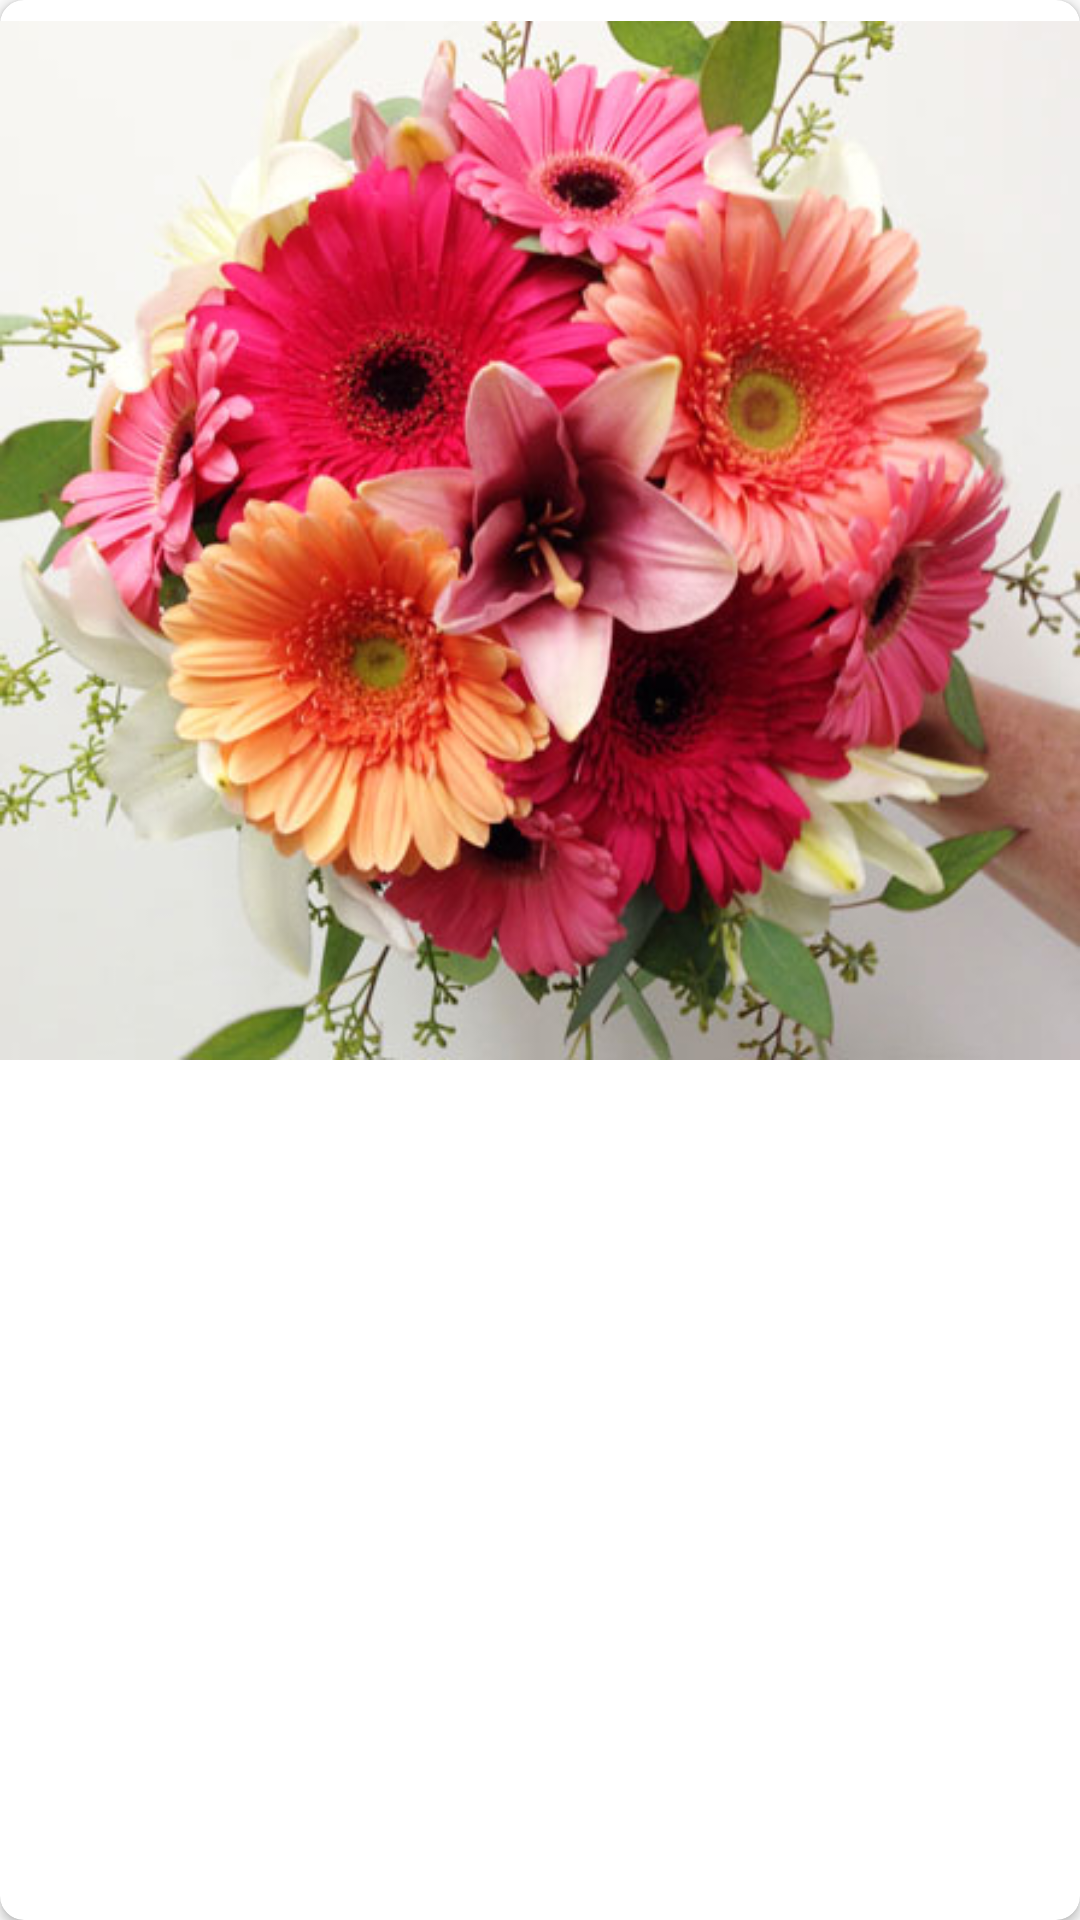

Here is an Android app screen rendered from its layout file. Give the layout XML and the strings, colors and styles it references.
<!-- AndroidManifest.xml: application theme AppTheme -->
<!-- res/layout/carditems.xml -->
<?xml version="1.0" encoding="utf-8"?>
<android.support.v7.widget.CardView
    xmlns:android="http://schemas.android.com/apk/res/android"
    xmlns:card_view="http://schemas.android.com/apk/res-auto"

    android:orientation="vertical"
    android:layout_width="match_parent"
    android:layout_marginTop="6dp"
    android:layout_marginLeft="4dp"
    android:layout_marginRight="4dp"
    card_view:cardCornerRadius="8dp"
    android:layout_height="wrap_content">
    <LinearLayout
        android:layout_width="match_parent"
        android:layout_height="match_parent"
        android:orientation="vertical">
        <ImageView
            android:id="@+id/photo"
            android:padding="0dp"
            android:src="@drawable/flower_first"
            android:adjustViewBounds="true"
            android:layout_width="match_parent"
            android:layout_marginTop="7dp"
            android:layout_height="wrap_content" />
        <TextView
            android:id="@+id/themee"
            android:layout_width="match_parent"
            android:layout_height="match_parent"
            android:maxLines="1"
            android:textColor="@color/glavniy_cherniy"
            android:text=""
            android:textSize="14dp"
            android:gravity="center"
            android:layout_marginTop="10dp"
            android:layout_marginBottom="10dp"
            android:layout_marginRight="10dp"
            android:layout_marginLeft="10dp"
            />
    </LinearLayout>
</android.support.v7.widget.CardView>
<!-- resources referenced by this layout -->
<resources>
  <color name="glavniy_cherniy">#212121</color>
  <!-- drawable flower_first: jpg bitmap (drawable, 56874 bytes) -->
  <style name="AppTheme" parent="Theme.AppCompat.Light.NoActionBar">
          
          <item name="android:typeface">serif</item>
          <item name="colorPrimary">@color/pureWhite</item>
          <item name="colorPrimaryDark">@color/greyWhite</item>
          <item name="colorAccent">@color/colorAccent</item>
      </style>
  <color name="pureWhite">#ffffff</color>
  <color name="greyWhite">#f7f7f7</color>
  <color name="colorAccent">#3d8787</color>
</resources>
